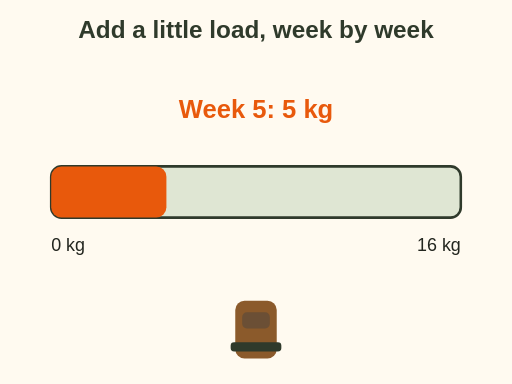
t = 0.00 s
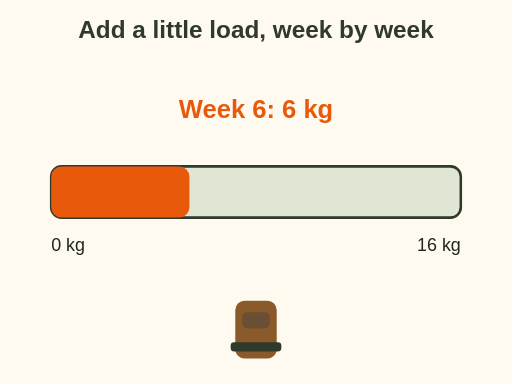
t = 1.50 s
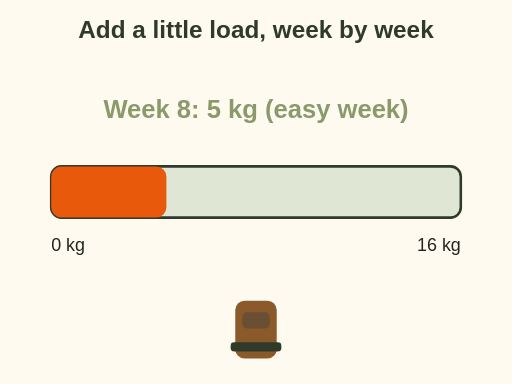
t = 3.25 s
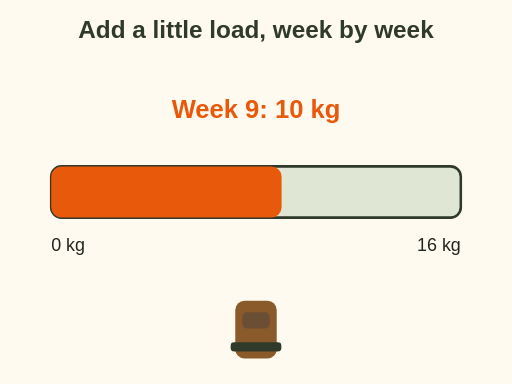
t = 4.75 s
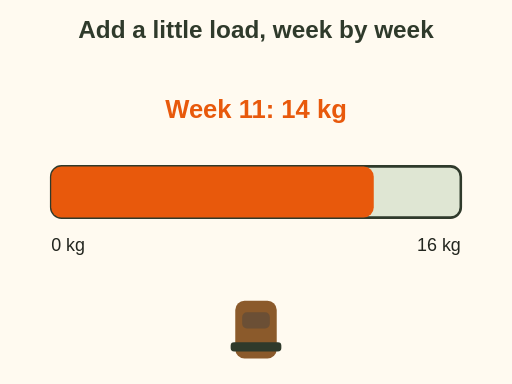
t = 6.50 s
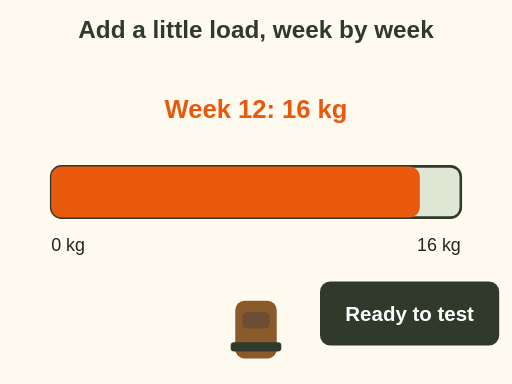
t = 8.00 s

The animated SVG that drew these frames (rendered in a browser with its animation timeline set to each time). Animation: 10 SMIL elements (animate=2,set=8); one cycle of 8.00 s.

<svg xmlns="http://www.w3.org/2000/svg" viewBox="0 0 400 300" role="img" aria-label="Animation: a load bar fills in small steps from week 5 to week 12: 5, 6, 8 kg, an easy week back to 5 kg, then 10, 12, 14 and 16 kg. Ends with Ready to test. Example for an 80 kg person. Tip.">
  <rect x="0" y="0" width="400" height="300" fill="#fffaf0"/>
<text x="200" y="30" font-family="sans-serif" font-size="19" font-weight="bold" fill="#2f3a2b" text-anchor="middle">Add a little load, week by week</text><g opacity="0"><set attributeName="opacity" to="1" begin="0.0s" dur="1s"/><text x="200" y="92" font-family="sans-serif" font-size="20" font-weight="bold" fill="#e8590c" text-anchor="middle">Week 5: 5 kg</text></g><g opacity="0"><set attributeName="opacity" to="1" begin="1.0s" dur="1s"/><text x="200" y="92" font-family="sans-serif" font-size="20" font-weight="bold" fill="#e8590c" text-anchor="middle">Week 6: 6 kg</text></g><g opacity="0"><set attributeName="opacity" to="1" begin="2.0s" dur="1s"/><text x="200" y="92" font-family="sans-serif" font-size="20" font-weight="bold" fill="#e8590c" text-anchor="middle">Week 7: 8 kg</text></g><g opacity="0"><set attributeName="opacity" to="1" begin="3.0s" dur="1s"/><text x="200" y="92" font-family="sans-serif" font-size="20" font-weight="bold" fill="#8a9a6b" text-anchor="middle">Week 8: 5 kg (easy week)</text></g><g opacity="0"><set attributeName="opacity" to="1" begin="4.0s" dur="1s"/><text x="200" y="92" font-family="sans-serif" font-size="20" font-weight="bold" fill="#e8590c" text-anchor="middle">Week 9: 10 kg</text></g><g opacity="0"><set attributeName="opacity" to="1" begin="5.0s" dur="1s"/><text x="200" y="92" font-family="sans-serif" font-size="20" font-weight="bold" fill="#e8590c" text-anchor="middle">Week 10: 12 kg</text></g><g opacity="0"><set attributeName="opacity" to="1" begin="6.0s" dur="1s"/><text x="200" y="92" font-family="sans-serif" font-size="20" font-weight="bold" fill="#e8590c" text-anchor="middle">Week 11: 14 kg</text></g><g opacity="0"><set attributeName="opacity" to="1" begin="7.0s" dur="1s" fill="freeze"/><text x="200" y="92" font-family="sans-serif" font-size="20" font-weight="bold" fill="#e8590c" text-anchor="middle">Week 12: 16 kg</text></g><rect x="40" y="130" width="320" height="40" rx="8" fill="#dfe6d3" stroke="#2f3a2b" stroke-width="2"/><rect x="40" y="130" width="90" height="40" rx="8" fill="#e8590c"><animate attributeName="width" values="90;108;144;90;180;216;252;288" keyTimes="0.000;0.143;0.286;0.429;0.571;0.714;0.857;1.000" dur="7s" calcMode="discrete" fill="freeze"/></rect><text x="40" y="196" font-family="sans-serif" font-size="14" fill="#23261f" text-anchor="start">0 kg</text><text x="360" y="196" font-family="sans-serif" font-size="14" fill="#23261f" text-anchor="end">16 kg</text><rect x="183.8" y="235.0" width="32.4" height="45.0" rx="7.2" fill="#8b5a2b"/><rect x="189.2" y="244.0" width="21.6" height="12.6" rx="3.6" fill="#6b4f35"/><rect x="180.2" y="267.4" width="39.6" height="7.2" rx="2.7" fill="#2f3a2b"/><g opacity="0"><animate attributeName="opacity" values="0;1" begin="7s" dur="0.5s" fill="freeze"/><rect x="250" y="220" width="140" height="50" rx="8" fill="#2f3a2b"/><text x="320" y="251" font-family="sans-serif" font-size="16" font-weight="bold" fill="#ffffff" text-anchor="middle">Ready to test</text></g>
</svg>
